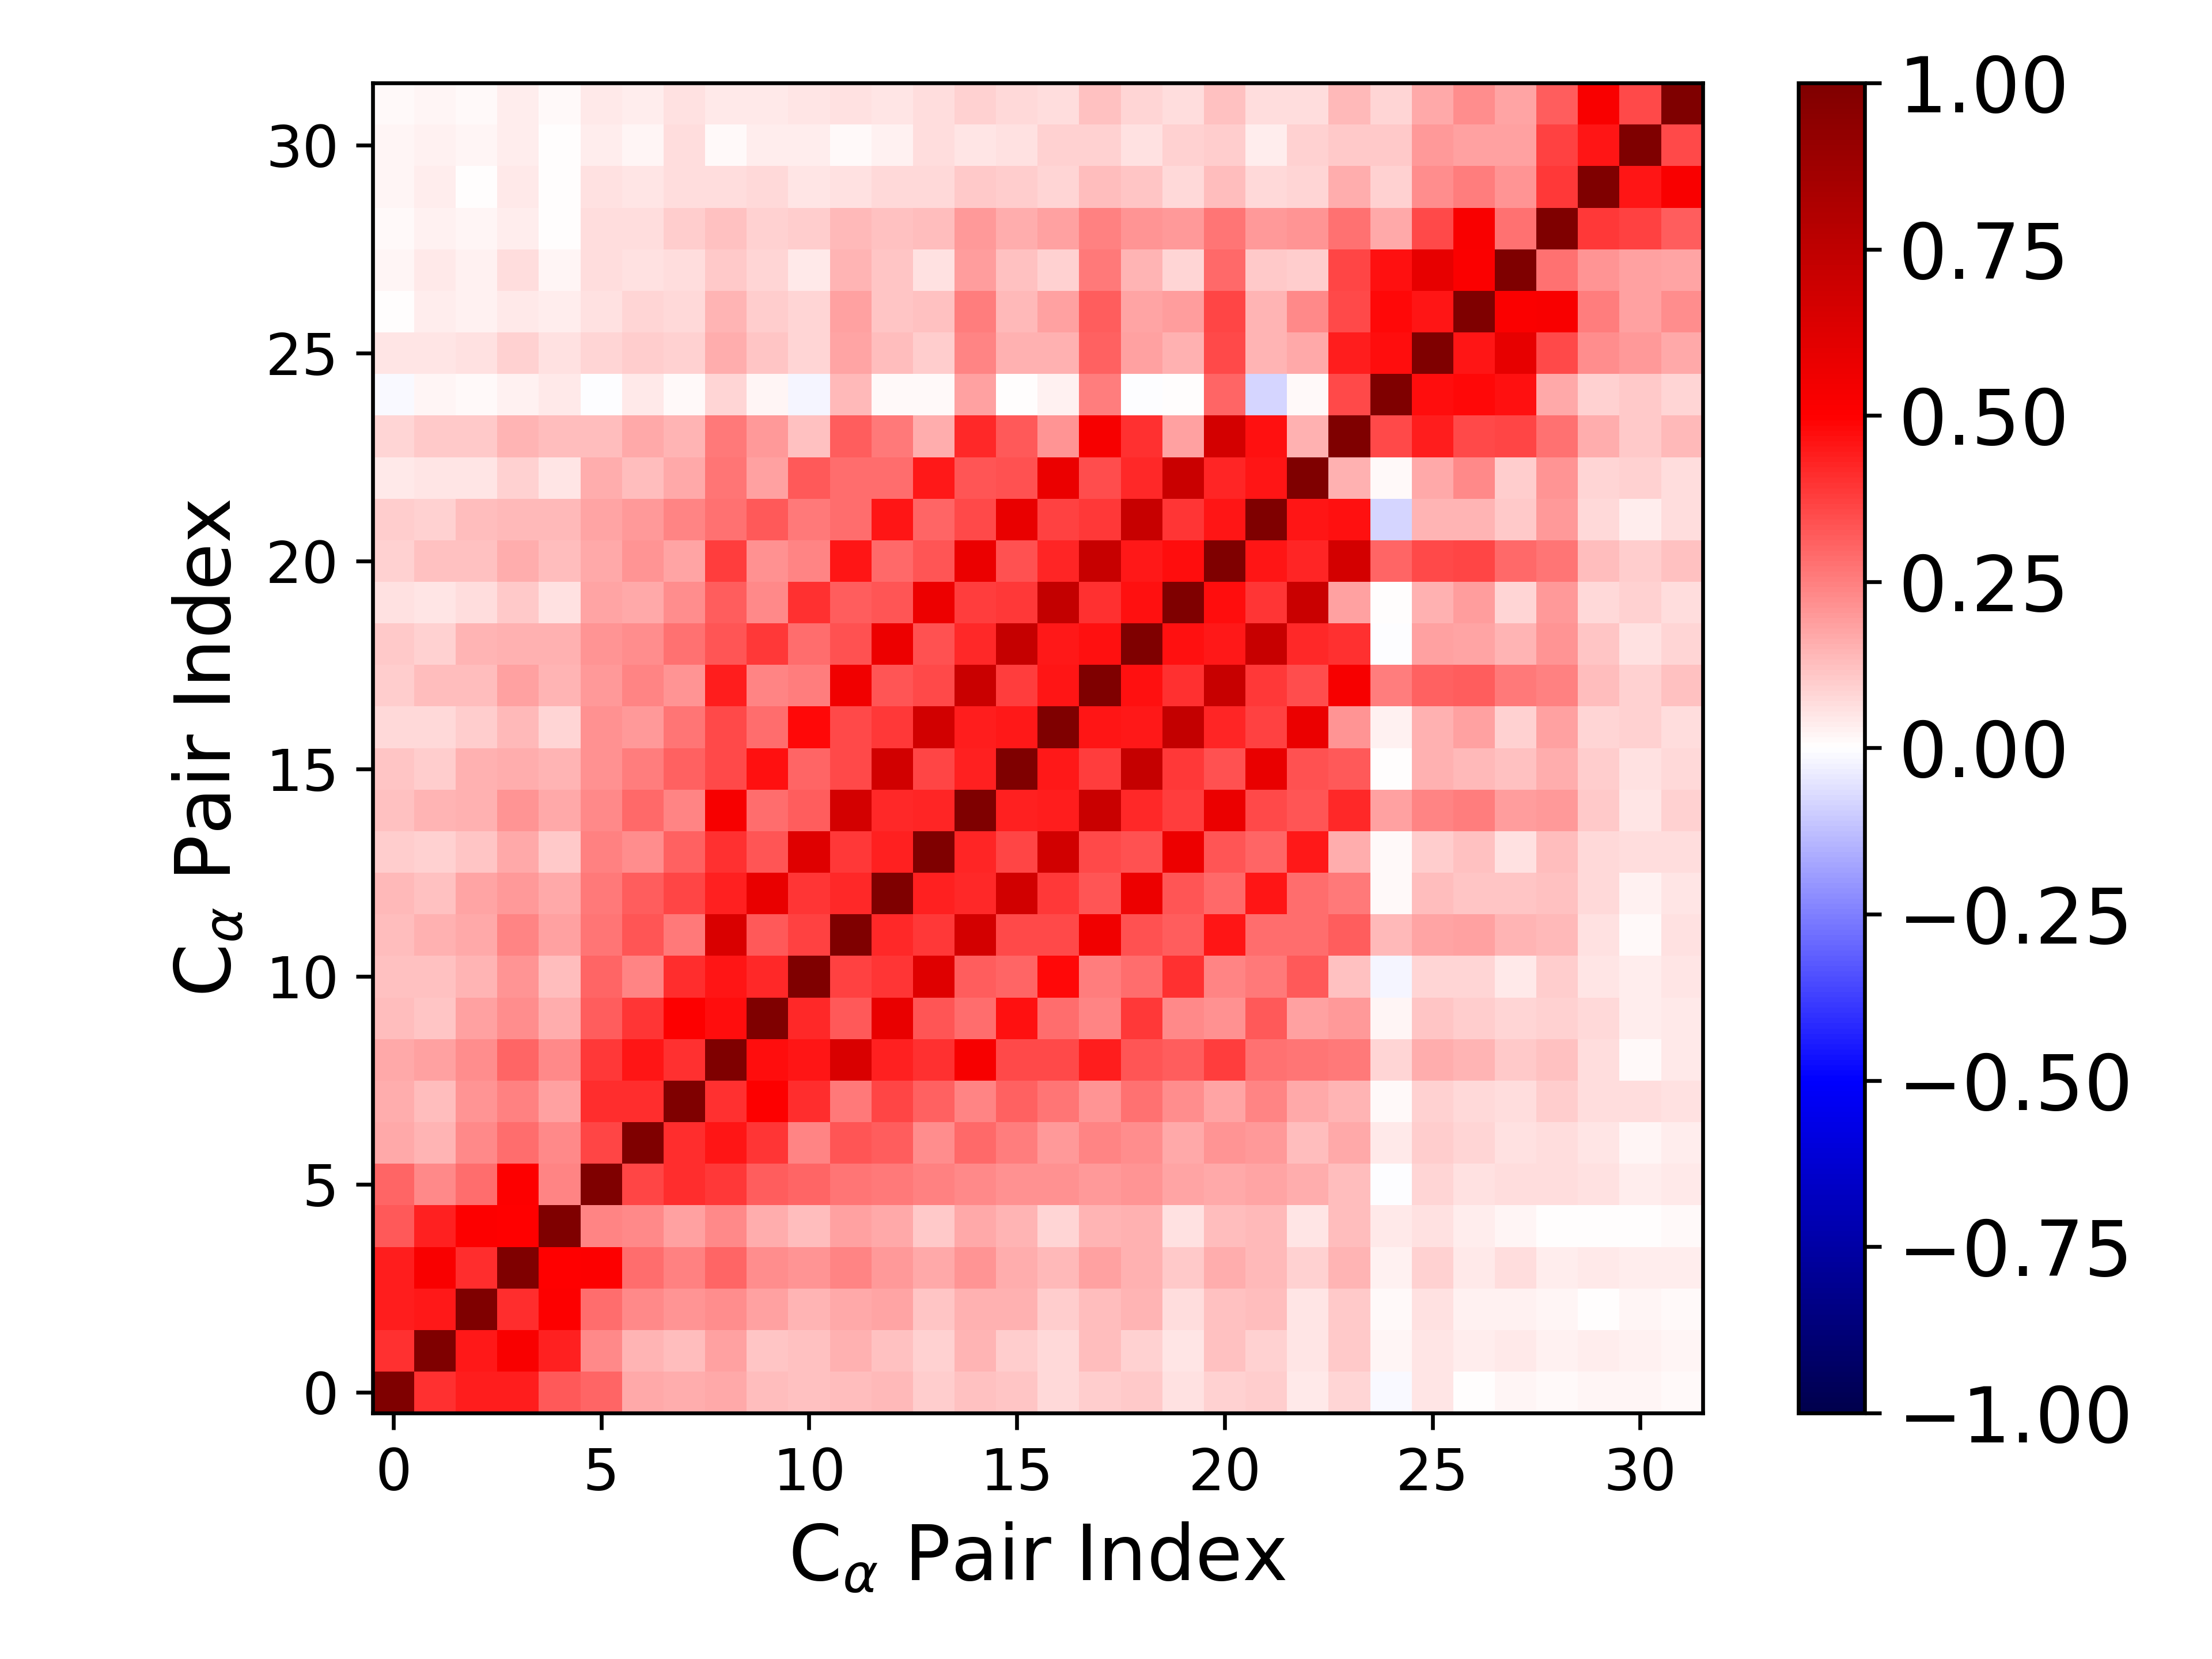

Values plotted in this chart, from the file beside it:
1.000000000000000000e+00, 4.059515142927683229e-01, 4.420102871937209854e-01, 4.452497571834670986e-01, 3.233959415965032558e-01, 3.010972352808315988e-01, 1.691937817395659238e-01, 1.615579314146109169e-01, 1.653133625741305401e-01, 1.312870499445341899e-01, 1.200485803948040803e-01, 1.293266787437395149e-01, 1.336128831292090757e-01, 9.715668201462837605e-02, 1.179707459608049375e-01, 1.132649335101289650e-01, 7.080508110995478721e-02, 1.002760312460284353e-01, 1.049832985961389187e-01, 5.485776292398786974e-02, 8.668035171026665375e-02, 9.618015637585622390e-02, 4.030165844816951254e-02, 8.127631643286835350e-02
4.059515142927683229e-01, 1.000000000000000000e+00, 4.498808511132006971e-01, 5.218035379736871704e-01, 4.299401884690406961e-01, 2.290369194297526001e-01, 1.459651106322968350e-01, 1.296154484482586189e-01, 1.871819440504327581e-01, 1.114957305557698064e-01, 1.217965709142887903e-01, 1.508312452332576659e-01, 1.183296549902023154e-01, 9.214885833836204687e-02, 1.410961806396881513e-01, 9.726675422434093166e-02, 7.367861151274331111e-02, 1.287323544867049196e-01, 9.263078073072562868e-02, 5.392017946461889755e-02, 1.221838457539510675e-01, 9.167900578348335550e-02, 5.343000431135377232e-02, 1.088903159186986463e-01
4.420102871937209854e-01, 4.498808511132006971e-01, 1.000000000000000000e+00, 4.082509719081968691e-01, 5.027159196069227454e-01, 2.856198793490675736e-01, 2.316674869994252706e-01, 2.057363529854396023e-01, 2.217326618920696657e-01, 1.865964652060978224e-01, 1.474126331979896398e-01, 1.679758812638960097e-01, 1.770731329727604220e-01, 1.162460083560895724e-01, 1.538611431423186071e-01, 1.554819922996428516e-01, 9.642296143528358843e-02, 1.282429080234058771e-01, 1.423320779427599270e-01, 6.522232178110330680e-02, 1.174444336335837419e-01, 1.292232986667728178e-01, 4.873449284411441457e-02, 1.073126476341295793e-01
4.452497571834670986e-01, 5.218035379736871704e-01, 4.082509719081968691e-01, 1.000000000000000000e+00, 4.962014415229933362e-01, 5.036602324737374792e-01, 2.831798596221594133e-01, 2.460419269339808590e-01, 3.036566954552025188e-01, 2.195628776935702187e-01, 2.099282659642398852e-01, 2.355016995107371558e-01, 1.982630514524738596e-01, 1.651241808320747517e-01, 2.087233656198765608e-01, 1.609216270028980267e-01, 1.349732218934614758e-01, 1.855545803720828335e-01, 1.539397723648450733e-01, 1.036046042430218417e-01, 1.619729561099585713e-01, 1.386506616834229100e-01, 8.789514946845293497e-02, 1.481563287796095474e-01
3.233959415965032558e-01, 4.299401884690406961e-01, 5.027159196069227454e-01, 4.962014415229933362e-01, 1.000000000000000000e+00, 2.377503293799569095e-01, 2.309804579525101820e-01, 1.839102922757611669e-01, 2.278950642990799913e-01, 1.632545266741590451e-01, 1.325539347828035841e-01, 1.830662057082852179e-01, 1.657818513831706697e-01, 1.021345341823248903e-01, 1.707134639917587959e-01, 1.454234711706025029e-01, 8.345856772817883407e-02, 1.466898332568213614e-01, 1.489463571096971140e-01, 5.926563393030851584e-02, 1.261507052776953408e-01, 1.387476092127695182e-01, 4.918092581759456877e-02, 1.270191391796732794e-01
3.010972352808315988e-01, 2.290369194297526001e-01, 2.856198793490675736e-01, 5.036602324737374792e-01, 2.377503293799569095e-01, 1.000000000000000000e+00, 3.594213609441629931e-01, 4.140126121774372892e-01, 3.848768396373971612e-01, 3.173321704873554028e-01, 3.010208228042263179e-01, 2.701948479525757008e-01, 2.648804956733696869e-01, 2.459956351498580052e-01, 2.335037830292558680e-01, 2.122430646851089786e-01, 2.114984122587832693e-01, 1.990911806874358925e-01, 2.058499840840308237e-01, 1.776886201268739196e-01, 1.698619497164700898e-01, 1.745157973957913722e-01, 1.620661119675237682e-01, 1.269790744327854715e-01
1.691937817395659238e-01, 1.459651106322968350e-01, 2.316674869994252706e-01, 2.831798596221594133e-01, 2.309804579525101820e-01, 3.594213609441629931e-01, 1.000000000000000000e+00, 4.127214415920326673e-01, 4.537717830777107109e-01, 3.972495935181751259e-01, 2.346464558221411367e-01, 3.337491775436676189e-01, 3.173912437958298360e-01, 2.248923994140148985e-01, 2.914103317453688446e-01, 2.571962104791232218e-01, 1.987951624768385939e-01, 2.419932836636140838e-01, 2.219240980780055050e-01, 1.685583246559451964e-01, 2.063927982140926487e-01, 1.978794317793049484e-01, 1.327398342084825933e-01, 1.644032945769774712e-01
1.615579314146109169e-01, 1.296154484482586189e-01, 2.057363529854396023e-01, 2.460419269339808590e-01, 1.839102922757611669e-01, 4.140126121774372892e-01, 4.127214415920326673e-01, 1.000000000000000000e+00, 4.040294032336188557e-01, 5.031524006100887014e-01, 4.108950028672675447e-01, 2.597967085074298077e-01, 3.628236542735671089e-01, 3.090722894619329919e-01, 2.393275014541533519e-01, 3.077884546232267926e-01, 2.672274243344472944e-01, 2.045960849623985056e-01, 2.761734959342549978e-01, 2.187571399495576996e-01, 1.755179401045864895e-01, 2.376769571391545433e-01, 1.712381224569422822e-01, 1.466377844793338991e-01
1.653133625741305401e-01, 1.871819440504327581e-01, 2.217326618920696657e-01, 3.036566954552025188e-01, 2.278950642990799913e-01, 3.848768396373971612e-01, 4.537717830777107109e-01, 4.040294032336188557e-01, 1.000000000000000000e+00, 4.764964855604385541e-01, 4.577326393169118268e-01, 6.450793309179306823e-01, 4.339325048384357619e-01, 4.020165036689101190e-01, 5.280045927369545478e-01, 3.540220624033450503e-01, 3.526856443652595652e-01, 4.419533999193787088e-01, 3.288065381460611447e-01, 3.126350079308003460e-01, 3.786410834078896004e-01, 2.810042862747400005e-01, 2.659462018154679641e-01, 2.645571156710830873e-01
1.312870499445341899e-01, 1.114957305557698064e-01, 1.865964652060978224e-01, 2.195628776935702187e-01, 1.632545266741590451e-01, 3.173321704873554028e-01, 3.972495935181751259e-01, 5.031524006100887014e-01, 4.764964855604385541e-01, 1.000000000000000000e+00, 4.166226665760007219e-01, 3.208643430584604550e-01, 5.853181211700393405e-01, 3.290110783810099582e-01, 2.886125575332741944e-01, 4.653778967151042667e-01, 2.844702483474544907e-01, 2.373691918298096726e-01, 3.884344291974697883e-01, 2.270282433982377113e-01, 2.143410671552204161e-01, 3.237912531493968293e-01, 1.841381026927624009e-01, 1.971708369141808859e-01
1.200485803948040803e-01, 1.217965709142887903e-01, 1.474126331979896398e-01, 2.099282659642398852e-01, 1.325539347828035841e-01, 3.010208228042263179e-01, 2.346464558221411367e-01, 4.108950028672675447e-01, 4.577326393169118268e-01, 4.166226665760007219e-01, 1.000000000000000000e+00, 3.748413392828093271e-01, 3.936901883477055830e-01, 6.184297951913435565e-01, 3.184267025022438080e-01, 3.023647612445541366e-01, 4.776850123332456732e-01, 2.525772418140797004e-01, 2.873016152295357339e-01, 4.030289051611590234e-01, 2.387981377405767880e-01, 2.616425883650717599e-01, 3.209996568533697303e-01, 1.193412153361107786e-01
1.293266787437395149e-01, 1.508312452332576659e-01, 1.679758812638960097e-01, 2.355016995107371558e-01, 1.830662057082852179e-01, 2.701948479525757008e-01, 3.337491775436676189e-01, 2.597967085074298077e-01, 6.450793309179306823e-01, 3.208643430584604550e-01, 3.748413392828093271e-01, 1.000000000000000000e+00, 4.176937549140941064e-01, 3.844608196097170083e-01, 6.641524532766678313e-01, 3.530686150447447380e-01, 3.534527150681229246e-01, 5.509383992308725109e-01, 3.406808625448602967e-01, 3.186171424365486504e-01, 4.543161171704994672e-01, 2.853593197368008427e-01, 2.821809544287256499e-01, 3.185970964961128971e-01
1.336128831292090757e-01, 1.183296549902023154e-01, 1.770731329727604220e-01, 1.982630514524738596e-01, 1.657818513831706697e-01, 2.648804956733696869e-01, 3.173912437958298360e-01, 3.628236542735671089e-01, 4.339325048384357619e-01, 5.853181211700393405e-01, 3.936901883477055830e-01, 4.176937549140941064e-01, 1.000000000000000000e+00, 4.325362650841328982e-01, 4.146960135634444877e-01, 6.728583613631596849e-01, 3.876278765303490248e-01, 3.334099702405208254e-01, 5.674460976347482921e-01, 3.287018131683220878e-01, 2.960247676317525611e-01, 4.598690212424894064e-01, 2.830605169888529282e-01, 2.625758679538865992e-01
9.715668201462837605e-02, 9.214885833836204687e-02, 1.162460083560895724e-01, 1.651241808320747517e-01, 1.021345341823248903e-01, 2.459956351498580052e-01, 2.248923994140148985e-01, 3.090722894619329919e-01, 4.020165036689101190e-01, 3.290110783810099582e-01, 6.184297951913435565e-01, 3.844608196097170083e-01, 4.325362650841328982e-01, 1.000000000000000000e+00, 4.259337959522973560e-01, 3.601788261318637496e-01, 6.728956296764265765e-01, 3.520859678552769045e-01, 3.414897913978332533e-01, 5.677522595671409267e-01, 3.351641986413133045e-01, 3.018548585870382550e-01, 4.468071155746871082e-01, 1.598136835670682099e-01
1.179707459608049375e-01, 1.410961806396881513e-01, 1.538611431423186071e-01, 2.087233656198765608e-01, 1.707134639917587959e-01, 2.335037830292558680e-01, 2.914103317453688446e-01, 2.393275014541533519e-01, 5.280045927369545478e-01, 2.886125575332741944e-01, 3.184267025022438080e-01, 6.641524532766678313e-01, 4.146960135634444877e-01, 4.259337959522973560e-01, 1.000000000000000000e+00, 4.374457647370013080e-01, 4.443397616535703643e-01, 7.099062790355651353e-01, 4.191905557260057202e-01, 3.777111511631068841e-01, 5.726893472190434098e-01, 3.517411520662088176e-01, 3.296624172371130368e-01, 4.164128334999093739e-01
1.132649335101289650e-01, 9.726675422434093166e-02, 1.554819922996428516e-01, 1.609216270028980267e-01, 1.454234711706025029e-01, 2.122430646851089786e-01, 2.571962104791232218e-01, 3.077884546232267926e-01, 3.540220624033450503e-01, 4.653778967151042667e-01, 3.023647612445541366e-01, 3.530686150447447380e-01, 6.728583613631596849e-01, 3.601788261318637496e-01, 4.374457647370013080e-01, 1.000000000000000000e+00, 4.485168580055415299e-01, 3.808567630499286039e-01, 7.252447790758350665e-01, 3.852926403973441216e-01, 3.424508205457213461e-01, 5.785131561473410011e-01, 3.414905386909403706e-01, 3.216603730209501855e-01
7.080508110995478721e-02, 7.367861151274331111e-02, 9.642296143528358843e-02, 1.349732218934614758e-01, 8.345856772817883407e-02, 2.114984122587832693e-01, 1.987951624768385939e-01, 2.672274243344472944e-01, 3.526856443652595652e-01, 2.844702483474544907e-01, 4.776850123332456732e-01, 3.534527150681229246e-01, 3.876278765303490248e-01, 6.728956296764265765e-01, 4.443397616535703643e-01, 4.485168580055415299e-01, 1.000000000000000000e+00, 4.554911080464228434e-01, 4.528740413419043431e-01, 7.307118123922845543e-01, 4.248736325948710979e-01, 3.727579443234824152e-01, 5.714001951552670766e-01, 2.047357961981010610e-01
1.002760312460284353e-01, 1.287323544867049196e-01, 1.282429080234058771e-01, 1.855545803720828335e-01, 1.466898332568213614e-01, 1.990911806874358925e-01, 2.419932836636140838e-01, 2.045960849623985056e-01, 4.419533999193787088e-01, 2.373691918298096726e-01, 2.525772418140797004e-01, 5.509383992308725109e-01, 3.334099702405208254e-01, 3.520859678552769045e-01, 7.099062790355651353e-01, 3.808567630499286039e-01, 4.554911080464228434e-01, 1.000000000000000000e+00, 4.669690653792797908e-01, 3.990139646352470204e-01, 7.137099872402620226e-01, 3.834347088134482662e-01, 3.506668788200494324e-01, 5.285712145807955897e-01
1.049832985961389187e-01, 9.263078073072562868e-02, 1.423320779427599270e-01, 1.539397723648450733e-01, 1.489463571096971140e-01, 2.058499840840308237e-01, 2.219240980780055050e-01, 2.761734959342549978e-01, 3.288065381460611447e-01, 3.884344291974697883e-01, 2.873016152295357339e-01, 3.406808625448602967e-01, 5.674460976347482921e-01, 3.414897913978332533e-01, 4.191905557260057202e-01, 7.252447790758350665e-01, 4.528740413419043431e-01, 4.669690653792797908e-01, 1.000000000000000000e+00, 4.615061918182242207e-01, 4.458244442970870081e-01, 7.158423853963965522e-01, 4.156875670506288700e-01, 4.038208959645585572e-01
5.485776292398786974e-02, 5.392017946461889755e-02, 6.522232178110330680e-02, 1.036046042430218417e-01, 5.926563393030851584e-02, 1.776886201268739196e-01, 1.685583246559451964e-01, 2.187571399495576996e-01, 3.126350079308003460e-01, 2.270282433982377113e-01, 4.030289051611590234e-01, 3.186171424365486504e-01, 3.287018131683220878e-01, 5.677522595671409267e-01, 3.777111511631068841e-01, 3.852926403973441216e-01, 7.307118123922845543e-01, 3.990139646352470204e-01, 4.615061918182242207e-01, 1.000000000000000000e+00, 4.710462480711778421e-01, 3.969942306687492817e-01, 7.047423151854633749e-01, 1.807575860449090188e-01
8.668035171026665375e-02, 1.221838457539510675e-01, 1.174444336335837419e-01, 1.619729561099585713e-01, 1.261507052776953408e-01, 1.698619497164700898e-01, 2.063927982140926487e-01, 1.755179401045864895e-01, 3.786410834078896004e-01, 2.143410671552204161e-01, 2.387981377405767880e-01, 4.543161171704994672e-01, 2.960247676317525611e-01, 3.351641986413133045e-01, 5.726893472190434098e-01, 3.424508205457213461e-01, 4.248736325948710979e-01, 7.137099872402620226e-01, 4.458244442970870081e-01, 4.710462480711778421e-01, 1.000000000000000000e+00, 4.606187757987191822e-01, 4.293297717494216070e-01, 6.704468197603263846e-01
9.618015637585622390e-02, 9.167900578348335550e-02, 1.292232986667728178e-01, 1.386506616834229100e-01, 1.387476092127695182e-01, 1.745157973957913722e-01, 1.978794317793049484e-01, 2.376769571391545433e-01, 2.810042862747400005e-01, 3.237912531493968293e-01, 2.616425883650717599e-01, 2.853593197368008427e-01, 4.598690212424894064e-01, 3.018548585870382550e-01, 3.517411520662088176e-01, 5.785131561473410011e-01, 3.727579443234824152e-01, 3.834347088134482662e-01, 7.158423853963965522e-01, 3.969942306687492817e-01, 4.606187757987191822e-01, 1.000000000000000000e+00, 4.591154573682962314e-01, 4.681254572964244631e-01
4.030165844816951254e-02, 5.343000431135377232e-02, 4.873449284411441457e-02, 8.789514946845293497e-02, 4.918092581759456877e-02, 1.620661119675237682e-01, 1.327398342084825933e-01, 1.712381224569422822e-01, 2.659462018154679641e-01, 1.841381026927624009e-01, 3.209996568533697303e-01, 2.821809544287256499e-01, 2.830605169888529282e-01, 4.468071155746871082e-01, 3.296624172371130368e-01, 3.414905386909403706e-01, 5.714001951552670766e-01, 3.506668788200494324e-01, 4.156875670506288700e-01, 7.047423151854633749e-01, 4.293297717494216070e-01, 4.591154573682962314e-01, 1.000000000000000000e+00, 1.541022390327577707e-01
8.127631643286835350e-02, 1.088903159186986463e-01, 1.073126476341295793e-01, 1.481563287796095474e-01, 1.270191391796732794e-01, 1.269790744327854715e-01, 1.644032945769774712e-01, 1.466377844793338991e-01, 2.645571156710830873e-01, 1.971708369141808859e-01, 1.193412153361107786e-01, 3.185970964961128971e-01, 2.625758679538865992e-01, 1.598136835670682099e-01, 4.164128334999093739e-01, 3.216603730209501855e-01, 2.047357961981010610e-01, 5.285712145807955897e-01, 4.038208959645585572e-01, 1.807575860449090188e-01, 6.704468197603263846e-01, 4.681254572964244631e-01, 1.541022390327577707e-01, 1.000000000000000000e+00
-1.022129352446464814e-02, 1.695100893166134881e-02, 1.437842800681235142e-02, 2.596974162902872252e-02, 3.978609646952627199e-02, -1.614245140231643835e-03, 3.992575546864175762e-02, 1.473523015849816792e-02, 7.924410645330683123e-02, 1.942433879196447596e-02, -1.570793123666481064e-02, 1.329681300322801407e-01, 9.105193663204278962e-03, 8.182257646365128159e-03, 1.803319283611763135e-01, 1.673993054299503618e-04, 3.037875152568060566e-02, 2.517008684566516274e-01, -6.640978652839711616e-03, 6.921346380674766978e-03, 3.039905804339781414e-01, -7.926227353519293972e-02, 1.093507760748915758e-02, 3.576630113352899376e-01
4.841713942729326120e-02, 5.361458509274800999e-02, 5.924612452092489073e-02, 8.783185609462791643e-02, 5.632364306047915603e-02, 8.176084661985690005e-02, 9.961326714874782495e-02, 8.738926758663277672e-02, 1.602654448559717726e-01, 1.103314879002097876e-01, 8.139918872590121146e-02, 1.773759989766601208e-01, 1.276755087263123645e-01, 1.009199951960193103e-01, 2.366578837484257791e-01, 1.540758390721697069e-01, 1.537418395989698372e-01, 3.110958969065605872e-01, 1.853432679746751799e-01, 1.532931551877943777e-01, 3.543646469859340620e-01, 1.459576770974649607e-01, 1.696676439593929608e-01, 4.405553758978685286e-01
2.637059063191281826e-03, 3.440211448881154432e-02, 2.661867265285516523e-02, 4.588601710093361680e-02, 3.524481117215918363e-02, 6.201282230404394497e-02, 8.053792358616843061e-02, 7.329732493245842695e-02, 1.432960056293009488e-01, 9.459584852383504106e-02, 8.138356438160095074e-02, 1.839060494847598592e-01, 1.107592642839476116e-01, 1.249576735903429464e-01, 2.509938602262579144e-01, 1.374364569022259730e-01, 1.802412578938080157e-01, 3.193745615971904650e-01, 1.742905230024691665e-01, 1.927242550922024233e-01, 3.603867599371449182e-01, 1.451717613326477530e-01, 2.280128986983289696e-01, 3.563789781340855889e-01
2.316303843159443418e-02, 4.104440944172816491e-02, 2.534403596167085146e-02, 6.325617236719908998e-02, 1.948085878424961684e-02, 6.678281135393113188e-02, 6.174340264482671564e-02, 6.777559979801660306e-02, 1.058865138556851770e-01, 8.518778939765964120e-02, 4.207196204792895688e-02, 1.413849674822004743e-01, 1.127585484771660845e-01, 6.157865693095152665e-02, 1.922174546012801466e-01, 1.243373197927882534e-01, 9.175924493888480693e-02, 2.615372381368831767e-01, 1.422332032582670491e-01, 8.292362242386101812e-02, 2.900409250914849357e-01, 1.035267677143608261e-01, 9.848447035672046324e-02, 3.639312187318862191e-01
1.040678380327142091e-02, 2.914104015178924784e-02, 1.578007977364360645e-02, 3.717043240660137388e-02, 7.194306301963331214e-03, 6.792324676873202904e-02, 6.969481219395169680e-02, 9.865249079829904733e-02, 1.197875140302334940e-01, 9.274616592054855946e-02, 9.691054874251532614e-02, 1.332006637980325814e-01, 1.202302676085501842e-01, 1.310800780061372739e-01, 1.983360638005005894e-01, 1.620388650912696626e-01, 1.818995673516325962e-01, 2.441663508596737808e-01, 2.033470747772916087e-01, 1.992117720391990976e-01, 2.659818924442343135e-01, 1.966808461130389041e-01, 2.045142594145288317e-01, 2.747682561386216027e-01
1.720419909986226417e-02, 3.181902710170913390e-02, 6.666733112953366486e-03, 4.289913139884660859e-02, 6.799940331281406798e-03, 5.927795568333219661e-02, 4.714481008984680588e-02, 6.258863444970109990e-02, 6.606461474887054264e-02, 7.220975022209667749e-02, 5.175553677633500799e-02, 6.190861935387126369e-02, 7.095977862489766252e-02, 7.682738254446548620e-02, 1.035047216053921054e-01, 9.520270378029915825e-02, 8.391798952978023196e-02, 1.314859862621241271e-01, 1.125206683900988325e-01, 7.605274857451971293e-02, 1.262056568264728618e-01, 7.569905853517733263e-02, 7.817604490197144207e-02, 1.573102958318918776e-01
1.745321483311709776e-02, 3.122770866126539299e-02, 1.655149415403293217e-02, 3.905677142120584505e-02, 2.906949617707616429e-04, 3.715636445266212035e-02, 2.209255636830548264e-02, 6.427142811970606995e-02, 1.191407828477872473e-02, 3.659493988730010139e-02, 3.821562530692045045e-02, 1.520443942336248584e-02, 2.348709411550791576e-02, 6.640609335450484152e-02, 4.916881922816548206e-02, 5.564372739658104278e-02, 9.078755559863992131e-02, 9.005423154356681503e-02, 5.966447898838566494e-02, 9.235903790695379478e-02, 9.594071179823510098e-02, 3.757951971036940786e-02, 8.930656611747150864e-02, 1.090837436861154253e-01
9.308441537037708338e-03, 2.044449222181112316e-02, 8.555854969908700119e-03, 3.192788486788077085e-02, 1.467404258281880883e-02, 4.175230369157301169e-02, 3.148010471606877553e-02, 5.786596849836413148e-02, 4.081515714715487630e-02, 4.672375418199412045e-02, 4.834301948776281027e-02, 5.636966624076316518e-02, 4.908215020814426371e-02, 6.397930182591247961e-02, 9.010701972537021875e-02, 7.152270009933507644e-02, 6.852030675261837345e-02, 1.221127382211146528e-01, 8.254652169161197373e-02, 6.280081580591691248e-02, 1.221707326879563488e-01, 6.953494019281314387e-02, 6.317395755526782064e-02, 1.339758726812964318e-01
